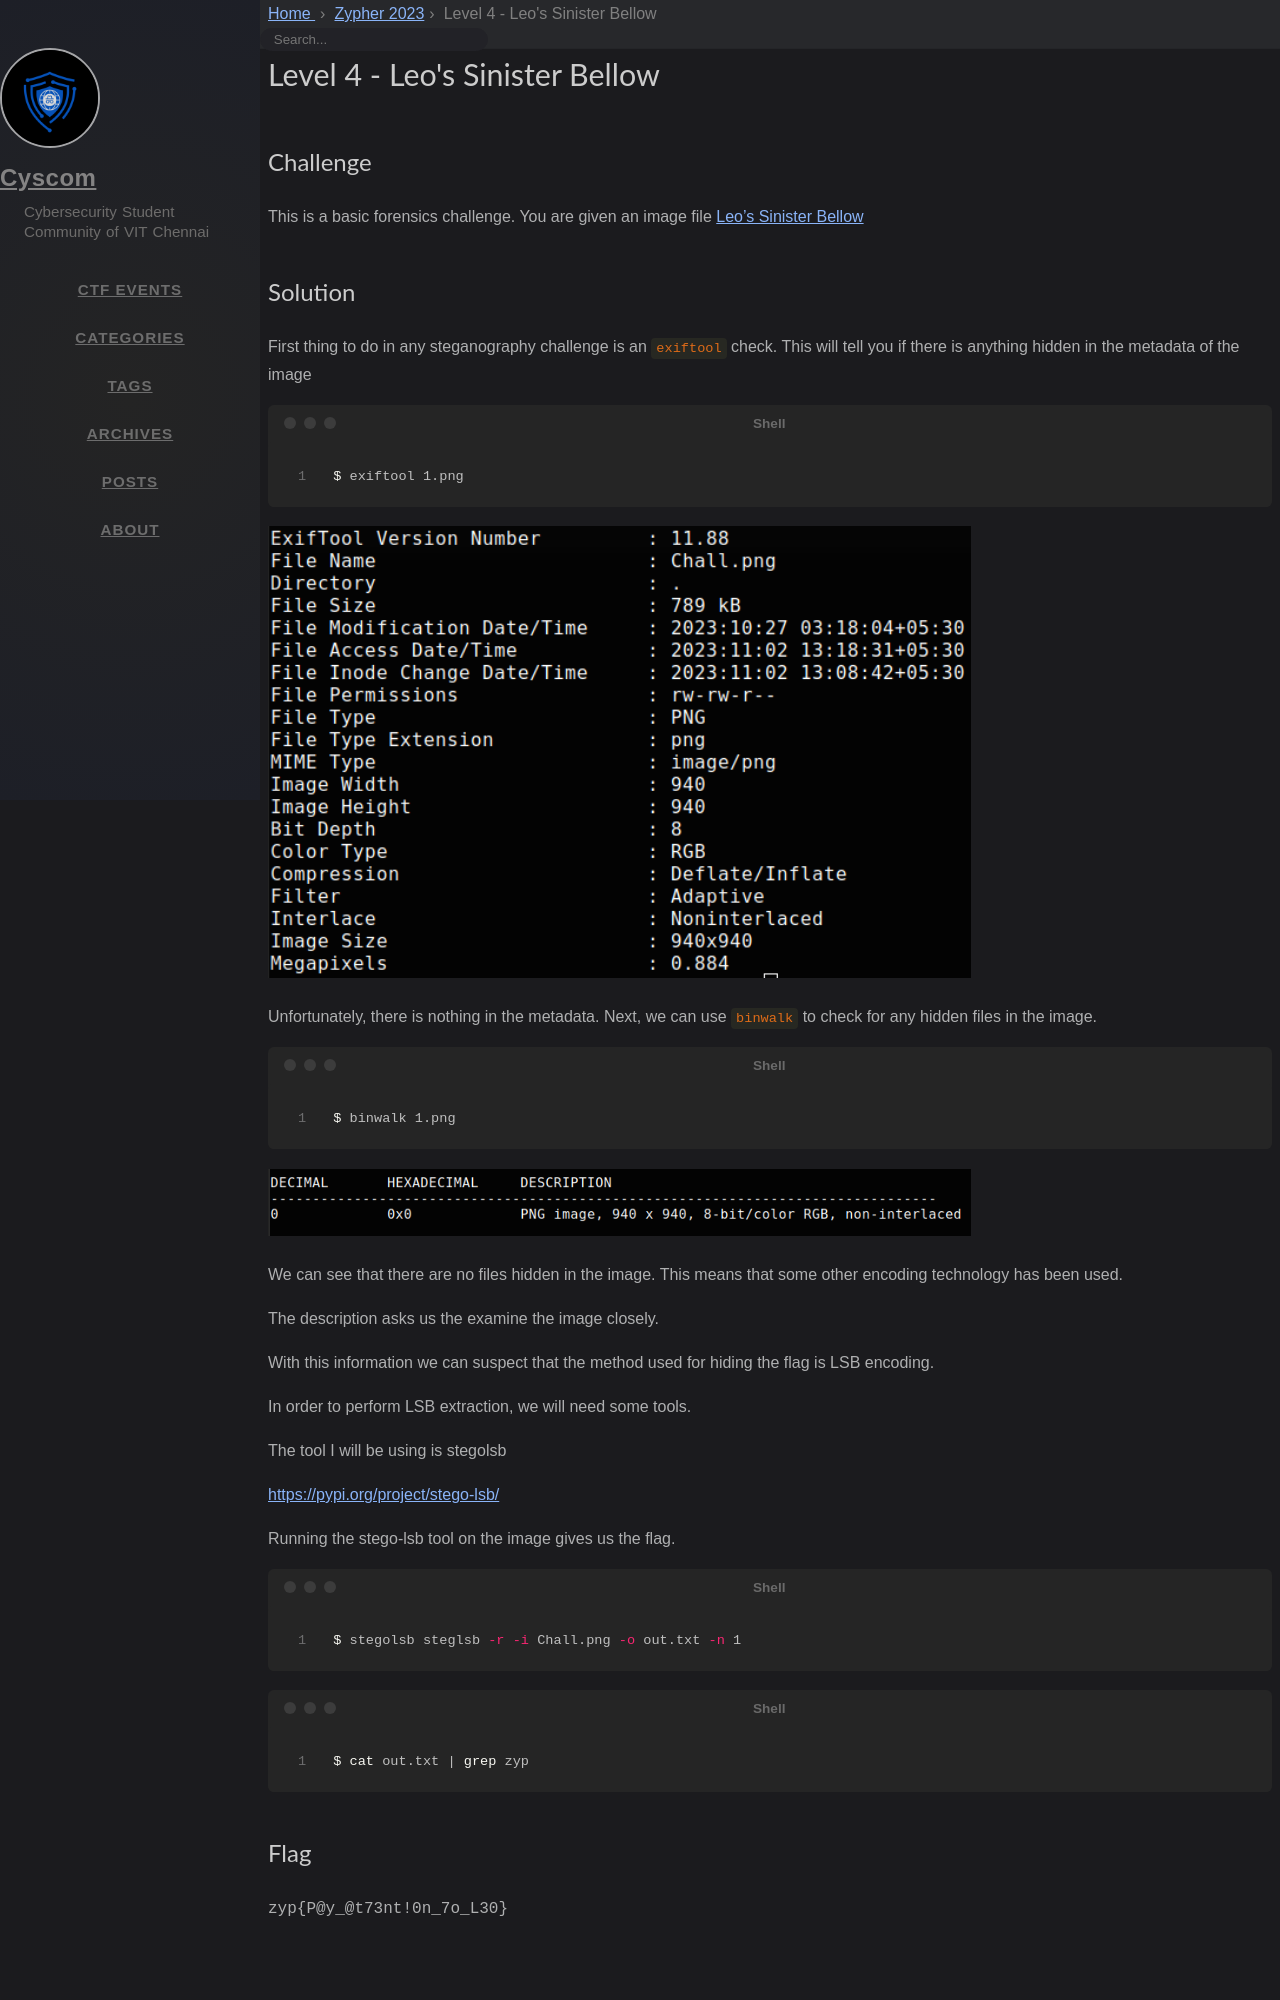

repository: cyscomvit/writeups · page: writeups/Zypher_2023/level-04-leo-sinister.html · generator: jekyll

---
layout: writeup

title: Level 4 - Leo's Sinister Bellow
difficulty: easy
points: 20
categories: [steganography, forensics]
tags: []

flag: zyp{P@y_@t73nt!0n_7o_L30}
---

## Challenge

This is a basic forensics challenge. You are given an image file [Leo's Sinister Bellow](writeupfiles/level4/Chall.png)
